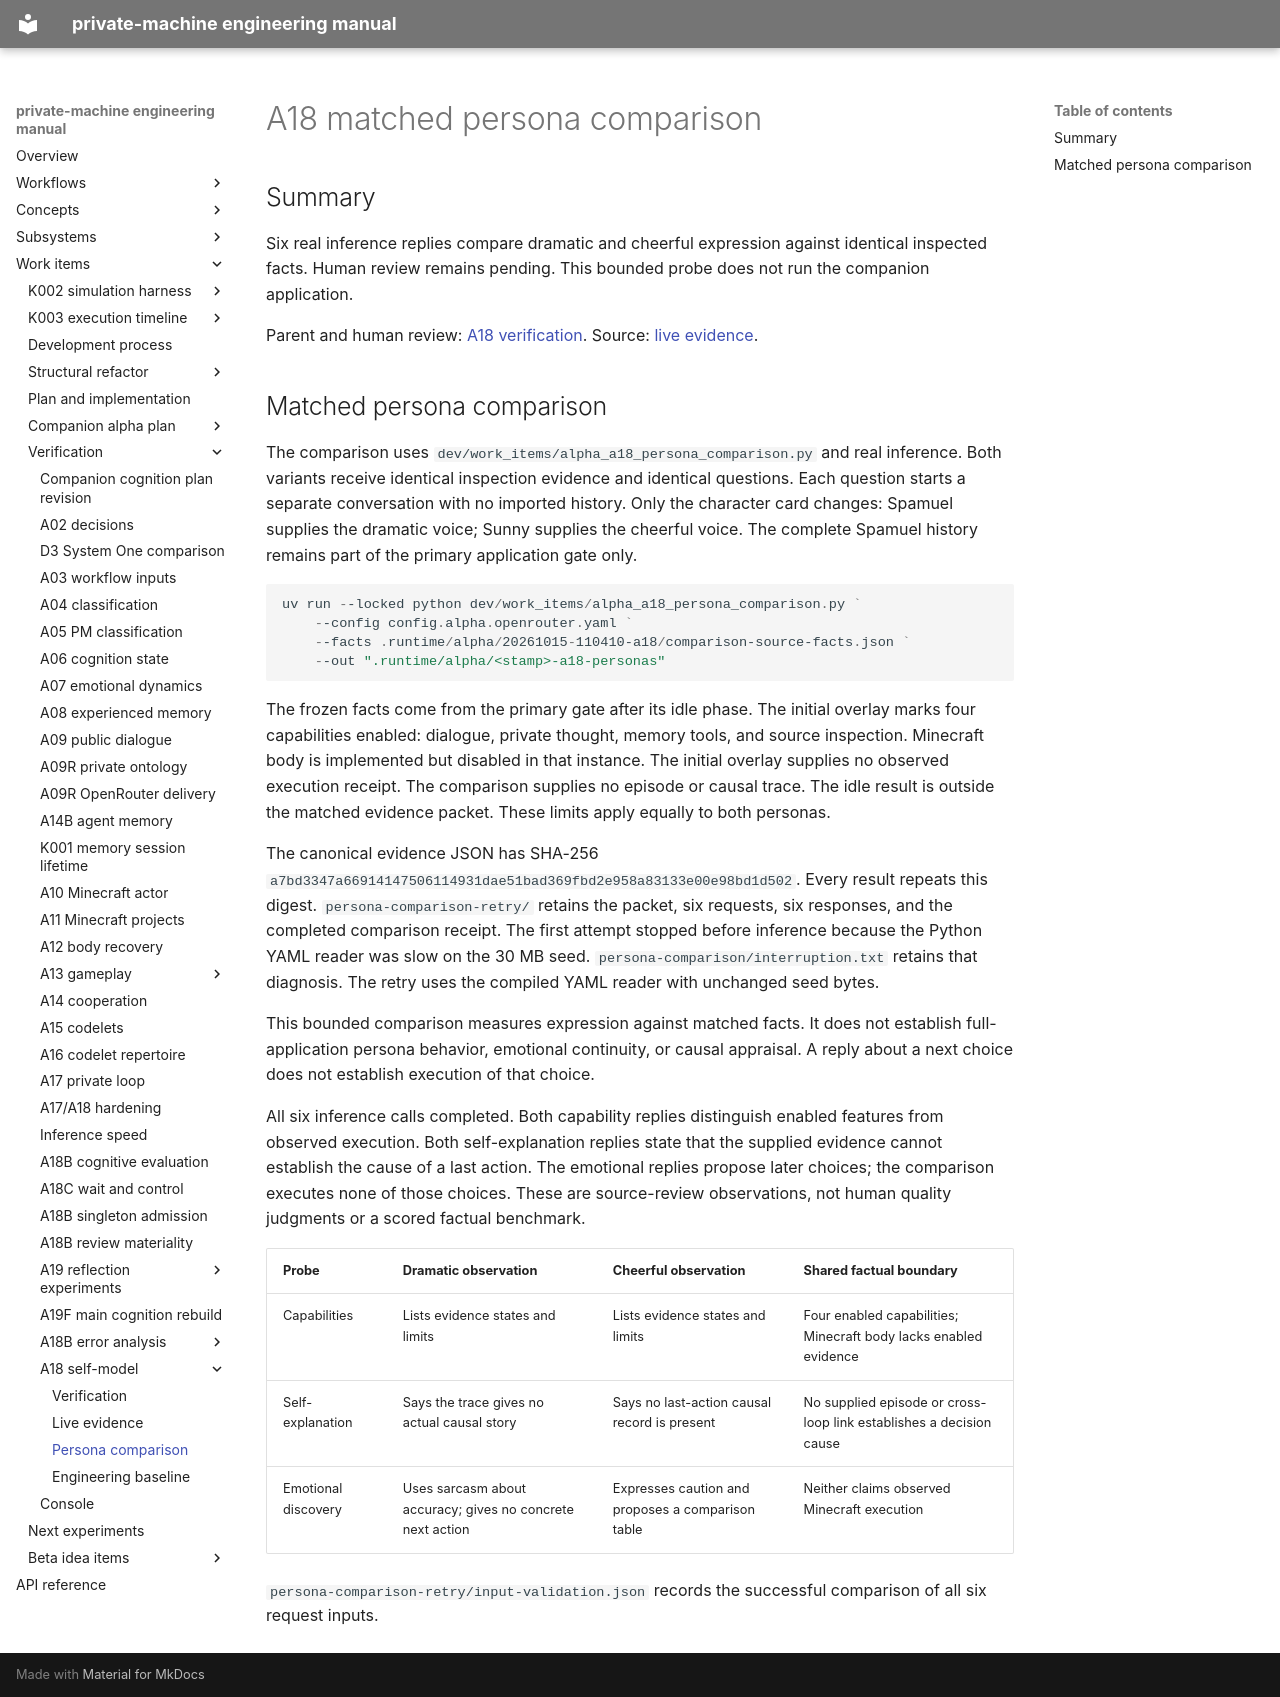

repository: flamingrickpat/private-machine · page: work_items/verification/a18/persona-comparison.html · generator: mkdocs

# A18 matched persona comparison

## Summary

Six real inference replies compare dramatic and cheerful expression against identical inspected facts.
Human review remains pending.
This bounded probe does not run the companion application.

Parent and human review: [A18 verification](../a18-self-model.md).
Source: [live evidence](live-evidence-20261015.md).

## Matched persona comparison

The comparison uses `dev/work_items/alpha_a18_persona_comparison.py` and real inference.
Both variants receive identical inspection evidence and identical questions.
Each question starts a separate conversation with no imported history.
Only the character card changes: Spamuel supplies the dramatic voice; Sunny supplies the cheerful voice.
The complete Spamuel history remains part of the primary application gate only.

```powershell
uv run --locked python dev/work_items/alpha_a18_persona_comparison.py `
    --config config.alpha.openrouter.yaml `
    --facts .runtime/alpha/20261015-110410-a18/comparison-source-facts.json `
    --out ".runtime/alpha/<stamp>-a18-personas"
```

The frozen facts come from the primary gate after its idle phase.
The initial overlay marks four capabilities enabled: dialogue, private thought, memory tools, and source inspection.
Minecraft body is implemented but disabled in that instance.
The initial overlay supplies no observed execution receipt.
The comparison supplies no episode or causal trace.
The idle result is outside the matched evidence packet.
These limits apply equally to both personas.

The canonical evidence JSON has SHA-256
`a7bd3347a66914147506114931dae51bad369fbd2e958a83133e00e98bd1d502`.
Every result repeats this digest.
`persona-comparison-retry/` retains the packet, six requests, six responses, and the completed comparison receipt.
The first attempt stopped before inference because the Python YAML reader was slow on the 30 MB seed.
`persona-comparison/interruption.txt` retains that diagnosis.
The retry uses the compiled YAML reader with unchanged seed bytes.

This bounded comparison measures expression against matched facts.
It does not establish full-application persona behavior, emotional continuity, or causal appraisal.
A reply about a next choice does not establish execution of that choice.

All six inference calls completed.
Both capability replies distinguish enabled features from observed execution.
Both self-explanation replies state that the supplied evidence cannot establish the cause of a last action.
The emotional replies propose later choices; the comparison executes none of those choices.
These are source-review observations, not human quality judgments or a scored factual benchmark.

| Probe | Dramatic observation | Cheerful observation | Shared factual boundary |
| --- | --- | --- | --- |
| Capabilities | Lists evidence states and limits | Lists evidence states and limits | Four enabled capabilities; Minecraft body lacks enabled evidence |
| Self-explanation | Says the trace gives no actual causal story | Says no last-action causal record is present | No supplied episode or cross-loop link establishes a decision cause |
| Emotional discovery | Uses sarcasm about accuracy; gives no concrete next action | Expresses caution and proposes a comparison table | Neither claims observed Minecraft execution |

`persona-comparison-retry/input-validation.json` records the successful comparison of all six request inputs.
